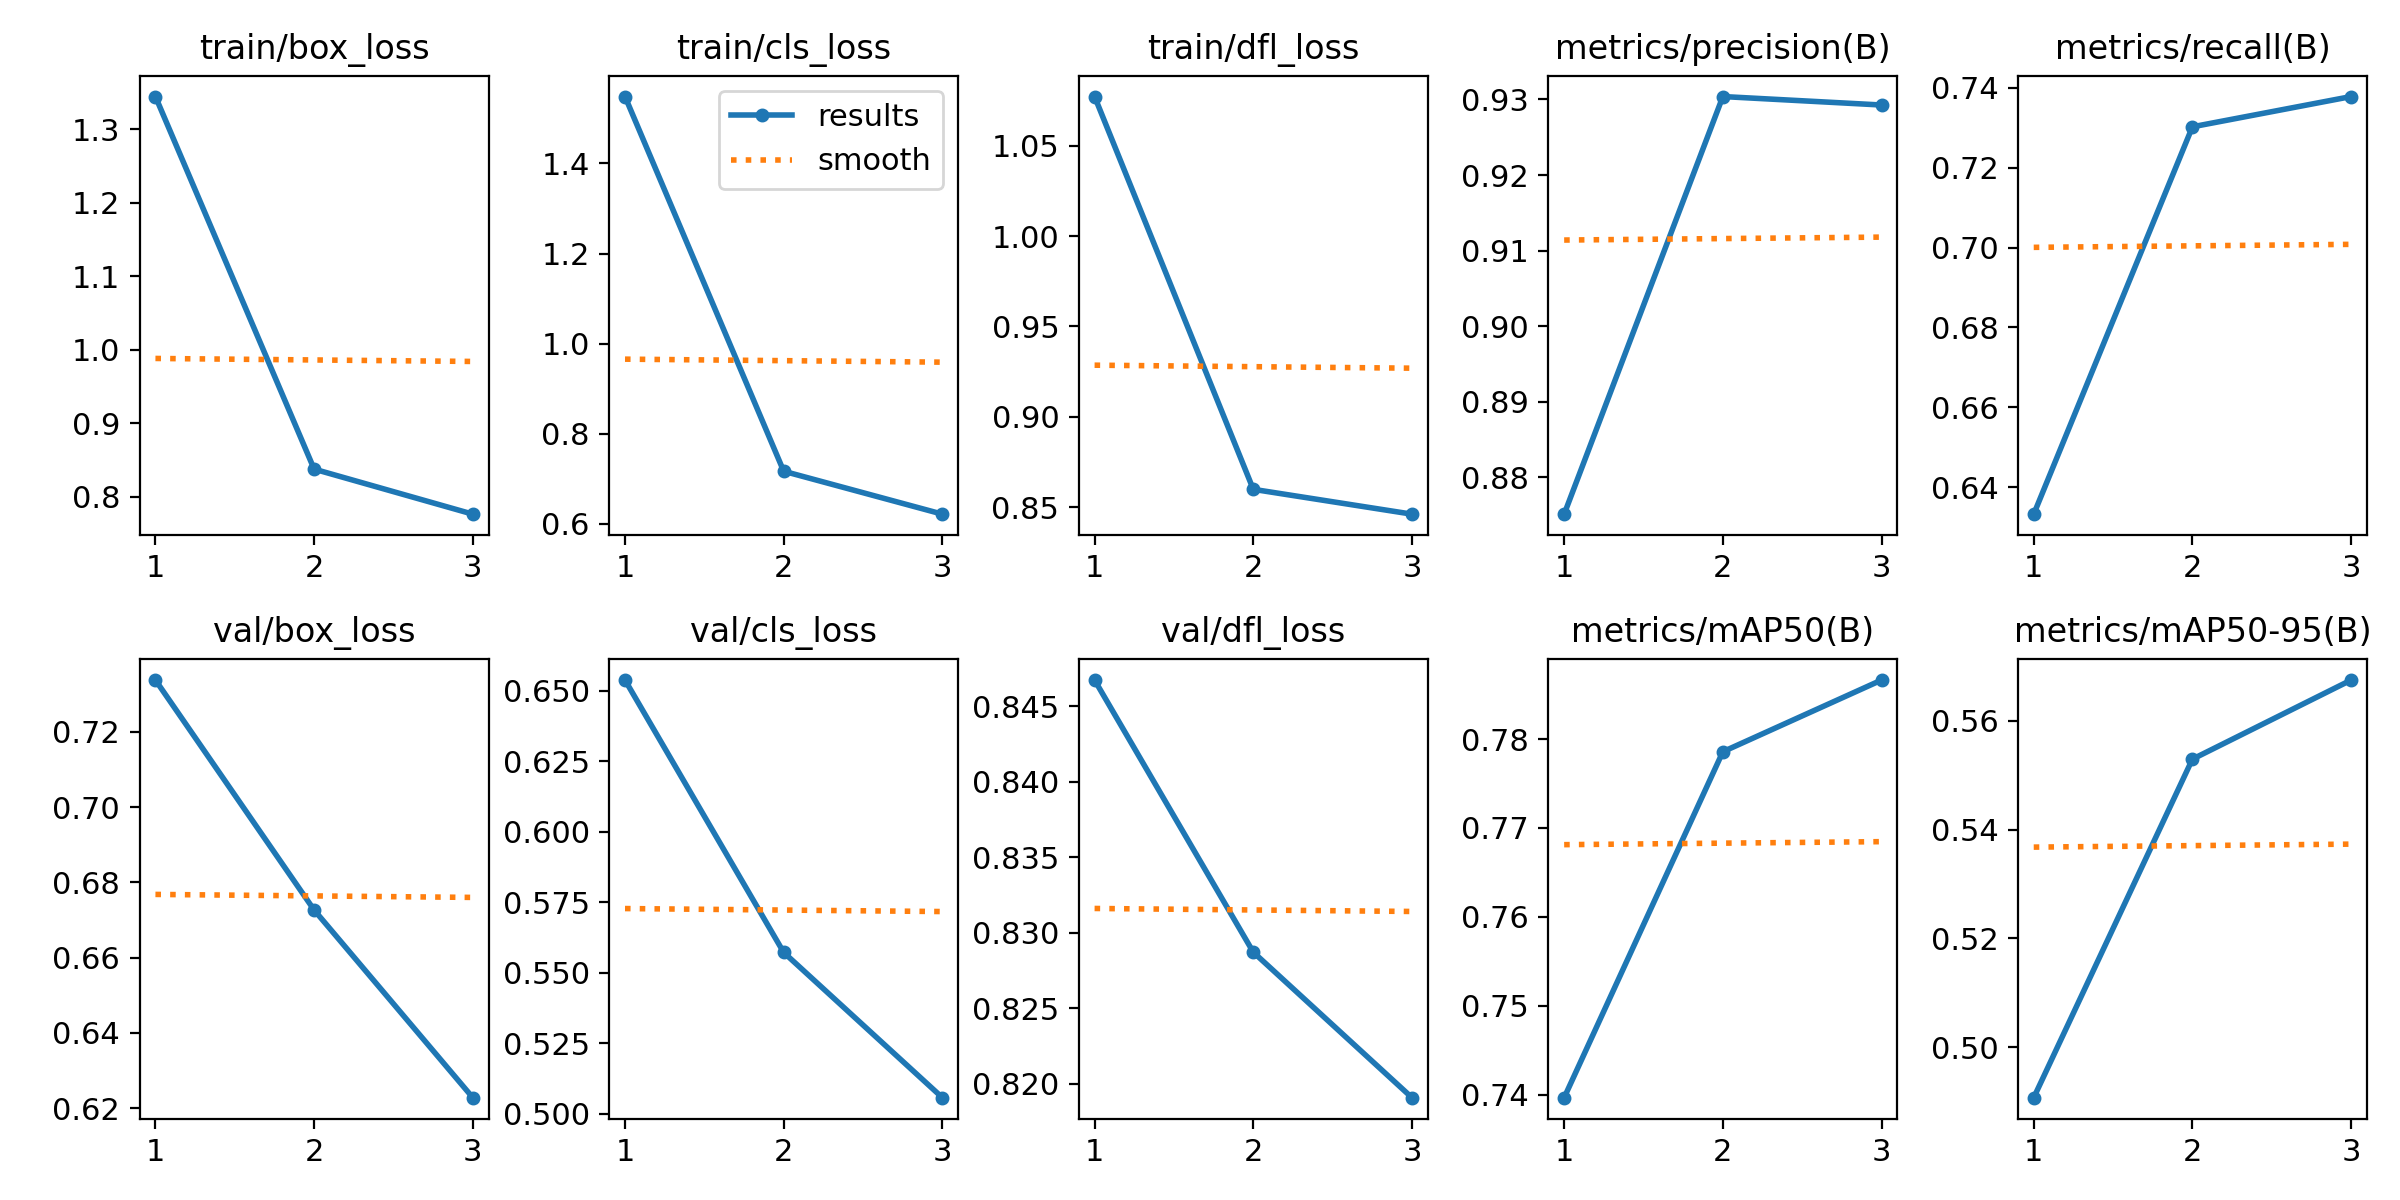

Data behind this chart, as committed beside it:
epoch, train/box_loss, train/cls_loss, train/dfl_loss, metrics/precision(B), metrics/recall(B), metrics/mAP50(B), metrics/mAP50-95(B), val/box_loss, val/cls_loss, val/dfl_loss, lr/pg0, lr/pg1, lr/pg2
1, 1.344, 1.548, 1.077, 0.8751, 0.6332, 0.7397, 0.4907, 0.7338, 0.6539, 0.8467, 0.000553, 0.000553, 0.000553
2, 0.8378, 0.717, 0.8598, 0.9304, 0.7302, 0.7786, 0.553, 0.6726, 0.5572, 0.8287, 0.0007428, 0.0007428, 0.0007428
3, 0.7766, 0.6218, 0.8461, 0.9293, 0.7378, 0.7866, 0.5675, 0.6228, 0.5057, 0.8191, 0.0005659, 0.0005659, 0.0005659
